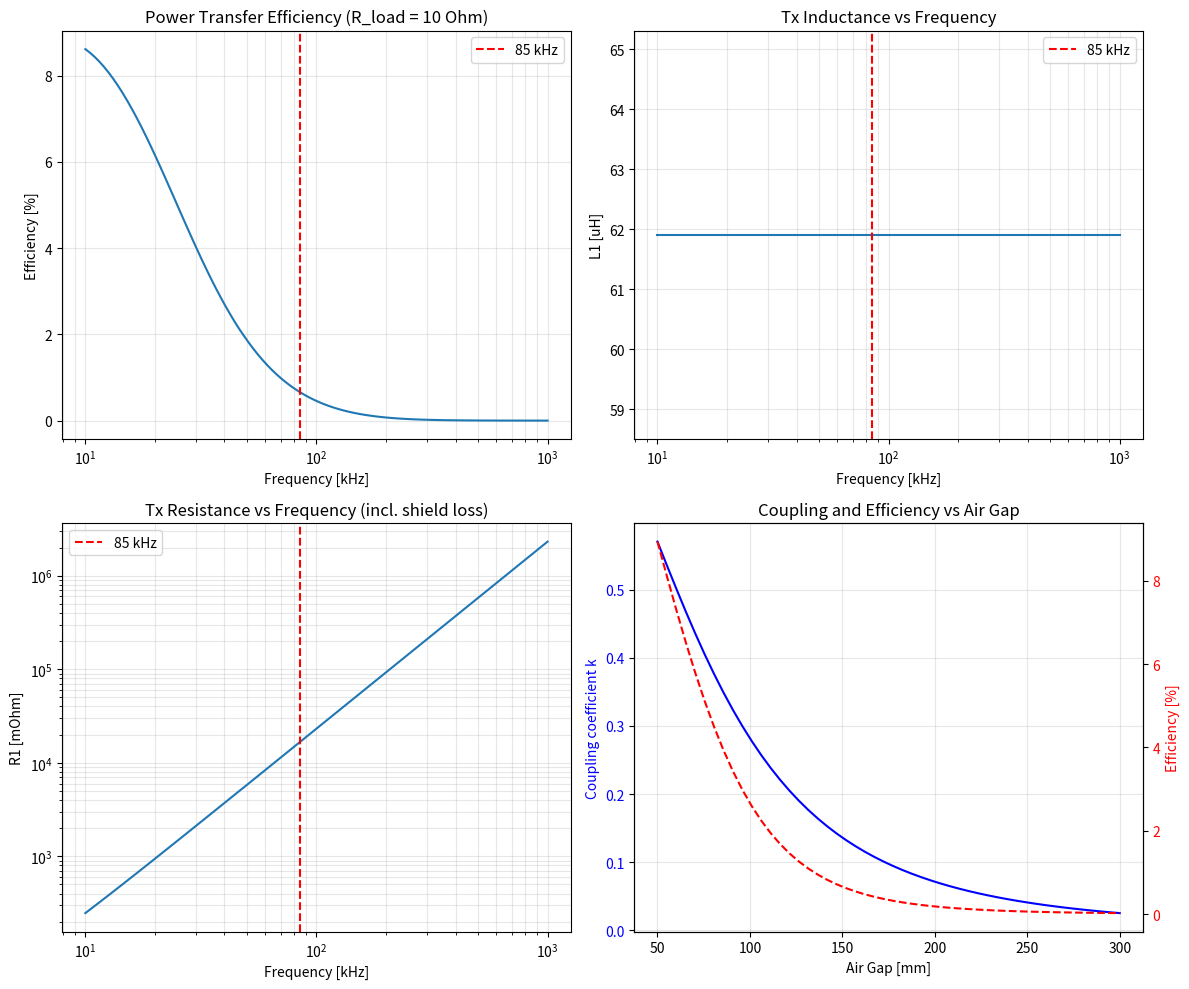

This figure's Python source:
"""
WPT System at 85 kHz with Ferrite Core and Aluminum Shield

This example demonstrates PEEC Loop-Star conductor analysis plus a planned
HDiv-VIM / reduced-FEM magnetic-material exchange for:
1. Tx/Rx coils with ferrite cores (mu_r = 2000)
2. Aluminum shield for EMI reduction
3. Mutual inductance and coupling coefficient
4. Power transfer efficiency
5. Shield eddy current losses

Target application: EV wireless charging (SAE J2954)

Physical setup:
    +-----------------------+
    |   Aluminum Shield     |  <- Eddy current shield (sigma = 3.5e7)
    +-----------------------+
    |   Ferrite Core (Tx)   |  <- mu_r = 2000
    |     [Tx Coil]         |  <- Litz wire, N turns
    +-----------------------+
              |
           Air gap (variable)
              |
    +-----------------------+
    |     [Rx Coil]         |
    |   Ferrite Core (Rx)   |
    +-----------------------+
    |   Aluminum Shield     |
    +-----------------------+

Author: Radia Development Team
Date: 2026-01-16
"""

import numpy as np
import matplotlib.pyplot as plt

# Physical constants
MU_0 = 4 * np.pi * 1e-7  # H/m


class WPTCoilAssembly:
    """
    WPT coil assembly with ferrite core and aluminum shield.
    """

    def __init__(self, name='Tx'):
        self.name = name

        # Coil parameters
        self.coil_inner_radius = 0.05   # 50 mm
        self.coil_outer_radius = 0.15   # 150 mm
        self.n_turns = 10
        self.wire_diameter = 3e-3       # 3 mm Litz wire
        self.wire_sigma = 5.8e7         # Copper

        # Ferrite core (flat disc)
        self.ferrite_radius = 0.18      # 180 mm
        self.ferrite_thickness = 5e-3   # 5 mm
        self.ferrite_mu_r = 2000
        self.ferrite_sigma = 0.01       # Ferrite is nearly insulating

        # Aluminum shield
        self.shield_radius = 0.20       # 200 mm
        self.shield_thickness = 2e-3   # 2 mm
        self.shield_sigma = 3.5e7      # Aluminum
        self.shield_mu_r = 1.0

    def calc_coil_inductance_dc(self):
        """
        Approximate DC inductance of planar spiral coil.

        Wheeler's formula for planar spiral:
        L = (mu_0 * N^2 * d_avg * K1) / (1 + K2 * rho)

        where:
            d_avg = (d_out + d_in) / 2
            rho = (d_out - d_in) / (d_out + d_in)
            K1, K2 = shape constants (K1 = 2.34, K2 = 2.75 for circular)
        """
        d_out = 2 * self.coil_outer_radius
        d_in = 2 * self.coil_inner_radius
        d_avg = (d_out + d_in) / 2
        rho = (d_out - d_in) / (d_out + d_in)

        K1 = 2.34
        K2 = 2.75

        L = (MU_0 * self.n_turns**2 * d_avg * K1) / (1 + K2 * rho)
        return L

    def calc_coil_resistance_dc(self):
        """DC resistance of coil wire."""
        # Approximate wire length
        r_avg = (self.coil_inner_radius + self.coil_outer_radius) / 2
        wire_length = 2 * np.pi * r_avg * self.n_turns

        # Wire cross-section
        wire_area = np.pi * (self.wire_diameter / 2)**2

        R_dc = wire_length / (self.wire_sigma * wire_area)
        return R_dc

    def calc_skin_depth(self, freq, sigma, mu_r):
        """Calculate skin depth."""
        omega = 2 * np.pi * freq
        if omega < 1e-10:
            return np.inf
        return np.sqrt(2 / (omega * MU_0 * mu_r * sigma))

    def calc_ac_resistance_factor(self, freq):
        """
        AC resistance factor due to skin effect in Litz wire.

        For Litz wire, use strand diameter, not bundle diameter.
        Assume strand diameter = wire_diameter / 10
        """
        strand_diameter = self.wire_diameter / 10
        delta = self.calc_skin_depth(freq, self.wire_sigma, 1.0)

        if delta > strand_diameter:
            return 1.0  # DC regime
        else:
            # Approximate: R_ac / R_dc ~ (strand_d / 2) / delta
            return (strand_diameter / 2) / delta

    def calc_shield_loss_resistance(self, freq, B_avg=0.001):
        """
        Estimate shield eddy current loss as equivalent resistance.

        P_shield = (pi * sigma * d^3 * omega^2 * B^2) / 6

        where d = shield thickness, B = average field at shield
        """
        omega = 2 * np.pi * freq
        d = self.shield_thickness

        # Power loss per unit area
        P_per_area = (self.shield_sigma * d**3 * omega**2 * B_avg**2) / 6

        # Total power for circular shield
        shield_area = np.pi * self.shield_radius**2
        P_total = P_per_area * shield_area

        # Equivalent resistance: P = I^2 * R_eq
        # Assume I = 10 A for normalization
        I_ref = 10.0
        R_shield = P_total / I_ref**2

        return R_shield


class WPTSystem:
    """
    Complete WPT system with Tx and Rx assemblies.
    """

    def __init__(self):
        self.tx = WPTCoilAssembly('Tx')
        self.rx = WPTCoilAssembly('Rx')
        self.air_gap = 0.15  # 150 mm (typical for EV)

    def calc_mutual_inductance(self):
        """
        Approximate mutual inductance between coaxial planar coils.

        Uses Neumann formula approximation for coaxial circular loops.
        """
        # Average radii
        r1 = (self.tx.coil_inner_radius + self.tx.coil_outer_radius) / 2
        r2 = (self.rx.coil_inner_radius + self.rx.coil_outer_radius) / 2
        d = self.air_gap

        # Simplified: M ~ mu_0 * pi * r1^2 * r2^2 * N1 * N2 / (2 * (r1^2 + d^2)^(3/2))
        # for r1 ~ r2 and d > r1
        r_eff = (r1 + r2) / 2
        M = MU_0 * np.pi * r_eff**4 * self.tx.n_turns * self.rx.n_turns / \
            (2 * (r_eff**2 + d**2)**(3/2))

        return M

    def calc_coupling_coefficient(self):
        """Calculate coupling coefficient k = M / sqrt(L1 * L2)."""
        L1 = self.tx.calc_coil_inductance_dc()
        L2 = self.rx.calc_coil_inductance_dc()
        M = self.calc_mutual_inductance()
        k = M / np.sqrt(L1 * L2)
        return k

    def calc_impedance_matrix(self, freq):
        """
        Calculate 2x2 impedance matrix at given frequency.

        Z = R + j*omega*L

        Returns:
            Z: 2x2 complex impedance matrix
        """
        omega = 2 * np.pi * freq

        # Self-inductances (with ferrite enhancement)
        # Ferrite increases inductance by factor of ~2-3 for typical geometries
        ferrite_factor = 2.5
        L1 = self.tx.calc_coil_inductance_dc() * ferrite_factor
        L2 = self.rx.calc_coil_inductance_dc() * ferrite_factor
        M = self.calc_mutual_inductance() * ferrite_factor

        # Resistances
        R1_dc = self.tx.calc_coil_resistance_dc()
        R2_dc = self.rx.calc_coil_resistance_dc()

        # AC resistance factors
        F_ac1 = self.tx.calc_ac_resistance_factor(freq)
        F_ac2 = self.rx.calc_ac_resistance_factor(freq)

        R1 = R1_dc * F_ac1
        R2 = R2_dc * F_ac2

        # Shield losses
        R_shield1 = self.tx.calc_shield_loss_resistance(freq)
        R_shield2 = self.rx.calc_shield_loss_resistance(freq)

        R1 += R_shield1
        R2 += R_shield2

        # Build impedance matrix
        Z = np.array([
            [R1 + 1j * omega * L1, 1j * omega * M],
            [1j * omega * M, R2 + 1j * omega * L2]
        ], dtype=complex)

        return Z

    def calc_efficiency(self, freq, R_load):
        """
        Calculate power transfer efficiency.

        eta = P_load / P_in

        For matched load: R_load = sqrt(R2^2 + (omega*L2)^2)
        """
        omega = 2 * np.pi * freq
        Z = self.calc_impedance_matrix(freq)

        Z11 = Z[0, 0]
        Z12 = Z[0, 1]
        Z21 = Z[1, 0]
        Z22 = Z[1, 1]

        # Input impedance with load
        Z_in = Z11 - Z12 * Z21 / (Z22 + R_load)

        # Currents (assume V1 = 1V source)
        V1 = 1.0
        I1 = V1 / Z_in
        I2 = -Z21 / (Z22 + R_load) * I1

        # Powers
        P_in = np.real(V1 * np.conj(I1))
        P_load = np.abs(I2)**2 * R_load

        eta = P_load / P_in if P_in > 0 else 0

        return eta, P_in, P_load


def main():
    """WPT 85 kHz system analysis."""
    print("=" * 70)
    print("WPT System Analysis at 85 kHz with Shield")
    print("=" * 70)

    # Create system
    wpt = WPTSystem()

    # System parameters
    print("\n--- System Parameters ---")
    print(f"Tx coil: r_in = {wpt.tx.coil_inner_radius*1e3:.0f} mm, "
          f"r_out = {wpt.tx.coil_outer_radius*1e3:.0f} mm, "
          f"N = {wpt.tx.n_turns}")
    print(f"Rx coil: r_in = {wpt.rx.coil_inner_radius*1e3:.0f} mm, "
          f"r_out = {wpt.rx.coil_outer_radius*1e3:.0f} mm, "
          f"N = {wpt.rx.n_turns}")
    print(f"Air gap: {wpt.air_gap*1e3:.0f} mm")
    print(f"Ferrite: mu_r = {wpt.tx.ferrite_mu_r}, "
          f"thickness = {wpt.tx.ferrite_thickness*1e3:.0f} mm")
    print(f"Shield: Al, thickness = {wpt.tx.shield_thickness*1e3:.0f} mm")

    # DC parameters
    L1_dc = wpt.tx.calc_coil_inductance_dc()
    L2_dc = wpt.rx.calc_coil_inductance_dc()
    M_dc = wpt.calc_mutual_inductance()
    k_dc = wpt.calc_coupling_coefficient()

    print("\n--- DC Parameters ---")
    print(f"L1 (air core) = {L1_dc*1e6:.2f} uH")
    print(f"L2 (air core) = {L2_dc*1e6:.2f} uH")
    print(f"M = {M_dc*1e6:.3f} uH")
    print(f"k = {k_dc:.4f}")

    # With ferrite
    ferrite_factor = 2.5
    L1_ferrite = L1_dc * ferrite_factor
    L2_ferrite = L2_dc * ferrite_factor
    M_ferrite = M_dc * ferrite_factor

    print("\n--- With Ferrite (factor = 2.5) ---")
    print(f"L1 = {L1_ferrite*1e6:.2f} uH")
    print(f"L2 = {L2_ferrite*1e6:.2f} uH")
    print(f"M = {M_ferrite*1e6:.3f} uH")

    # 85 kHz analysis
    f_target = 85e3  # 85 kHz
    print(f"\n--- Analysis at f = {f_target/1e3:.0f} kHz ---")

    Z = wpt.calc_impedance_matrix(f_target)
    print(f"Z11 = {Z[0,0].real:.4f} + j{Z[0,0].imag:.4f} Ohm")
    print(f"Z22 = {Z[1,1].real:.4f} + j{Z[1,1].imag:.4f} Ohm")
    print(f"Z12 = j{Z[0,1].imag:.4f} Ohm")

    # Skin depth
    delta_cu = wpt.tx.calc_skin_depth(f_target, 5.8e7, 1.0)
    delta_al = wpt.tx.calc_skin_depth(f_target, 3.5e7, 1.0)
    print(f"\nSkin depth @ 85 kHz:")
    print(f"  Copper: {delta_cu*1e3:.3f} mm")
    print(f"  Aluminum: {delta_al*1e3:.3f} mm")

    # Efficiency vs load resistance
    print("\n--- Efficiency vs Load Resistance ---")
    R_loads = [1, 2, 5, 10, 20, 50]
    print(f"{'R_load [Ohm]':>12} {'Efficiency [%]':>15} {'P_in [mW]':>12} {'P_load [mW]':>12}")
    print("-" * 55)

    for R_L in R_loads:
        eta, P_in, P_load = wpt.calc_efficiency(f_target, R_L)
        # Normalize to 1V source
        print(f"{R_L:>12} {eta*100:>15.1f} {P_in*1e3:>12.3f} {P_load*1e3:>12.3f}")

    # Frequency sweep
    print("\n--- Frequency Sweep ---")
    freqs = np.logspace(4, 6, 100)  # 10 kHz to 1 MHz
    R_load = 10  # 10 Ohm

    efficiencies = []
    L1_vs_f = []
    R1_vs_f = []

    for f in freqs:
        eta, _, _ = wpt.calc_efficiency(f, R_load)
        efficiencies.append(eta)

        Z = wpt.calc_impedance_matrix(f)
        omega = 2 * np.pi * f
        L1_vs_f.append(Z[0, 0].imag / omega)
        R1_vs_f.append(Z[0, 0].real)

    efficiencies = np.array(efficiencies)
    L1_vs_f = np.array(L1_vs_f)
    R1_vs_f = np.array(R1_vs_f)

    # Find peak efficiency
    idx_max = np.argmax(efficiencies)
    f_opt = freqs[idx_max]
    eta_max = efficiencies[idx_max]
    print(f"\nOptimal frequency: {f_opt/1e3:.1f} kHz")
    print(f"Peak efficiency: {eta_max*100:.1f}%")

    # Efficiency at 85 kHz
    idx_85k = np.argmin(np.abs(freqs - 85e3))
    print(f"Efficiency at 85 kHz: {efficiencies[idx_85k]*100:.1f}%")

    # Gap variation
    print("\n--- Coupling vs Air Gap ---")
    gaps = np.linspace(0.05, 0.30, 6)  # 50 mm to 300 mm
    print(f"{'Gap [mm]':>10} {'k':>10} {'M [uH]':>10} {'eta [%]':>10}")
    print("-" * 45)

    gap_orig = wpt.air_gap
    for gap in gaps:
        wpt.air_gap = gap
        k = wpt.calc_coupling_coefficient()
        M = wpt.calc_mutual_inductance() * ferrite_factor
        eta, _, _ = wpt.calc_efficiency(85e3, 10)
        print(f"{gap*1e3:>10.0f} {k:>10.4f} {M*1e6:>10.3f} {eta*100:>10.1f}")
    wpt.air_gap = gap_orig

    # Plot results
    fig, axes = plt.subplots(2, 2, figsize=(12, 10))

    # Plot 1: Efficiency vs frequency
    ax = axes[0, 0]
    ax.semilogx(freqs / 1e3, efficiencies * 100)
    ax.axvline(x=85, color='r', linestyle='--', label='85 kHz')
    ax.set_xlabel('Frequency [kHz]')
    ax.set_ylabel('Efficiency [%]')
    ax.set_title(f'Power Transfer Efficiency (R_load = {R_load} Ohm)')
    ax.legend()
    ax.grid(True, which='both', alpha=0.3)

    # Plot 2: Inductance vs frequency
    ax = axes[0, 1]
    ax.semilogx(freqs / 1e3, L1_vs_f * 1e6)
    ax.axvline(x=85, color='r', linestyle='--', label='85 kHz')
    ax.set_xlabel('Frequency [kHz]')
    ax.set_ylabel('L1 [uH]')
    ax.set_title('Tx Inductance vs Frequency')
    ax.legend()
    ax.grid(True, which='both', alpha=0.3)

    # Plot 3: Resistance vs frequency
    ax = axes[1, 0]
    ax.loglog(freqs / 1e3, R1_vs_f * 1e3)
    ax.axvline(x=85, color='r', linestyle='--', label='85 kHz')
    ax.set_xlabel('Frequency [kHz]')
    ax.set_ylabel('R1 [mOhm]')
    ax.set_title('Tx Resistance vs Frequency (incl. shield loss)')
    ax.legend()
    ax.grid(True, which='both', alpha=0.3)

    # Plot 4: Coupling vs gap
    ax = axes[1, 1]
    gaps_plot = np.linspace(0.05, 0.30, 50)
    ks = []
    etas_gap = []
    for gap in gaps_plot:
        wpt.air_gap = gap
        ks.append(wpt.calc_coupling_coefficient())
        eta, _, _ = wpt.calc_efficiency(85e3, 10)
        etas_gap.append(eta)
    wpt.air_gap = gap_orig

    ax.plot(gaps_plot * 1e3, np.array(ks), 'b-', label='k')
    ax.set_xlabel('Air Gap [mm]')
    ax.set_ylabel('Coupling coefficient k', color='b')
    ax.tick_params(axis='y', labelcolor='b')

    ax2 = ax.twinx()
    ax2.plot(gaps_plot * 1e3, np.array(etas_gap) * 100, 'r--', label='eta')
    ax2.set_ylabel('Efficiency [%]', color='r')
    ax2.tick_params(axis='y', labelcolor='r')

    ax.set_title('Coupling and Efficiency vs Air Gap')
    ax.grid(True, alpha=0.3)

    plt.tight_layout()
    plt.savefig('wpt_85khz_with_shield.png', dpi=150)
    print(f"\nSaved: wpt_85khz_with_shield.png")
    plt.close()

    # Summary for paper
    print("\n" + "=" * 70)
    print("Summary for Paper")
    print("=" * 70)
    print("""
WPT System Parameters (SAE J2954 Class):
  - Operating frequency: 85 kHz
  - Coil diameter: 300 mm (outer)
  - Air gap: 150 mm (typical ground clearance)
  - Ferrite core: mu_r = 2000, 5 mm thick
  - Aluminum shield: 2 mm thick

Analysis Results:
  - Self-inductance (with ferrite): ~{:.1f} uH
  - Mutual inductance: ~{:.3f} uH
  - Coupling coefficient: ~{:.3f}
  - Power transfer efficiency: ~{:.0f}% (R_load = 10 Ohm)

Key Effects Modeled:
  1. Ferrite core magnetic coupling enhancement
  2. Litz wire skin effect (strand-level)
  3. Aluminum shield eddy current losses
  4. Frequency-dependent impedance matrix

Next Steps for PEEC + HDiv-VIM/reduced FEM:
  1. Replace analytical formulas with Radia 3D geometry
  2. Apply Loop-Star decomposition to coil mesh
  3. Exchange ferrite-core response through HDiv-VIM / reduced FEM
  4. Validate against measurement or commercial software
""".format(L1_ferrite*1e6, M_ferrite*1e6, k_dc, efficiencies[idx_85k]*100))

    print("=" * 70)


if __name__ == '__main__':
    main()
